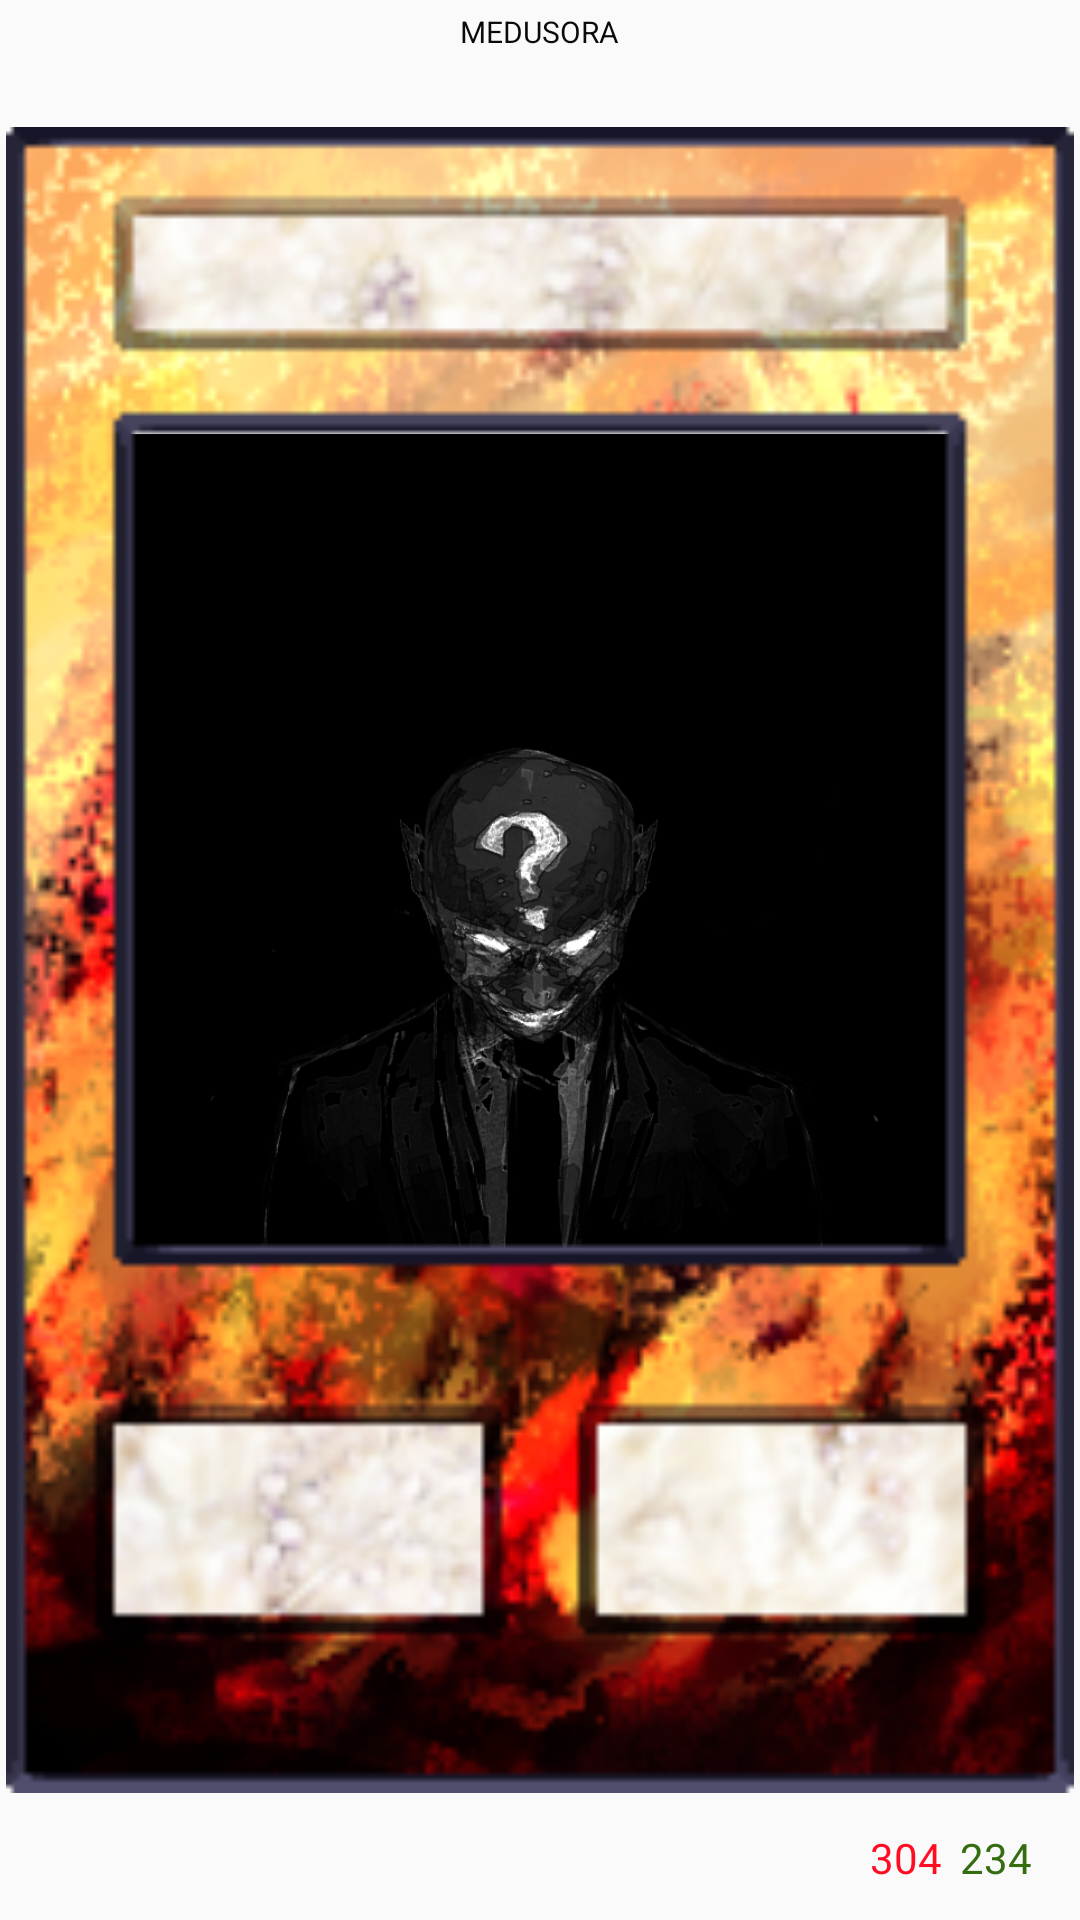

Produce the Android XML layout that renders to this screen, including the resource entries it uses.
<!-- AndroidManifest.xml: application theme AppTheme -->
<!-- res/layout/arena_board_slot.xml -->
<?xml version="1.0" encoding="utf-8"?>
<RelativeLayout xmlns:android="http://schemas.android.com/apk/res/android"
    android:layout_width="88dp"
    android:layout_height="105dp">

    <RelativeLayout
        android:id="@+id/card"
        android:layout_width="match_parent"
        android:layout_height="match_parent" >
        <ImageView
            android:id="@+id/image"
            android:layout_width="match_parent"
            android:layout_height="match_parent"
            android:layout_marginLeft="12dp"
            android:layout_marginTop="-1dp"
            android:layout_marginRight="12dp"
            android:layout_marginBottom="14dp"
            android:scaleType="fitCenter"
            android:src="@drawable/standart" />

        <ImageView
            android:id="@+id/background"
            android:layout_width="match_parent"
            android:layout_height="match_parent"
            android:layout_marginLeft="2dp"
            android:layout_marginTop="2dp"
            android:layout_marginRight="2dp"
            android:layout_marginBottom="2dp"
            android:scaleType="fitCenter"
            android:src="@drawable/card_background" />

        <ImageView
            android:id="@+id/border"
            android:layout_width="match_parent"
            android:layout_height="match_parent"
            android:layout_marginLeft="2dp"
            android:layout_marginTop="2dp"
            android:layout_marginRight="2dp"
            android:layout_marginBottom="2dp"
            android:scaleType="fitCenter"
            android:src="@drawable/monster_inferno" />

        <TextView
            android:id="@+id/name"
            android:layout_width="wrap_content"
            android:layout_height="wrap_content"
            android:layout_alignParentTop="true"
            android:layout_centerHorizontal="true"
            android:layout_marginTop="5dp"
            android:includeFontPadding="false"
            android:text="Medusora"
            android:textAlignment="center"
            android:textAllCaps="true"
            android:textColor="@color/colorBlack"
            android:textSize="10sp" />

        <TextView
            android:id="@+id/damage"
            android:layout_width="wrap_content"
            android:layout_height="wrap_content"
            android:layout_alignParentEnd="true"
            android:layout_alignParentBottom="true"
            android:layout_marginEnd="46dp"
            android:layout_marginBottom="12dp"
            android:fontFamily="@font/elsie_swash_caps"
            android:includeFontPadding="false"
            android:text="304"
            android:textAlignment="textStart"
            android:textColor="@color/colorHealth"
            android:textSize="14sp" />

        <TextView
            android:id="@+id/health"
            android:layout_width="wrap_content"
            android:layout_height="wrap_content"
            android:layout_alignParentEnd="true"
            android:layout_alignParentBottom="true"
            android:layout_marginEnd="16dp"
            android:layout_marginBottom="12dp"
            android:fontFamily="@font/elsie_swash_caps"
            android:includeFontPadding="false"
            android:text="234"
            android:textAlignment="textEnd"
            android:textColor="@color/colorDefense"
            android:textSize="14sp"/>

        <ImageView
            android:id="@+id/stun"
            android:layout_width="match_parent"
            android:layout_height="match_parent"
            android:layout_marginLeft="2dp"
            android:layout_marginTop="2dp"
            android:layout_marginRight="2dp"
            android:layout_marginBottom="2dp"
            android:scaleType="fitCenter"
            android:src="@drawable/chastity_belt"
            android:visibility="invisible"/>

    </RelativeLayout>

    <ImageView
        android:id="@+id/highlight"
        android:layout_width="match_parent"
        android:layout_height="match_parent"
        android:layout_marginLeft="2dp"
        android:layout_marginTop="2dp"
        android:layout_marginRight="2dp"
        android:layout_marginBottom="2dp"
        android:scaleType="fitCenter"
        android:src="@drawable/highlight"
        android:visibility="invisible" />

    <ImageView
        android:id="@+id/button"
        android:layout_width="match_parent"
        android:layout_height="match_parent"
        android:background="@android:color/transparent" />
</RelativeLayout>
<!-- resources referenced by this layout -->
<resources>
  <color name="colorBlack">#0A0A0A</color>
  <color name="colorDefense">#346D10</color>
  <color name="colorHealth">#FF0C23</color>
  <!-- drawable card_background: png bitmap (drawable, 58622 bytes) -->
  <!-- drawable chastity_belt: png bitmap (drawable-v24, 6402 bytes) -->
  <!-- drawable highlight: png bitmap (drawable-v24, 44492 bytes) -->
  <!-- drawable monster_inferno: png bitmap (drawable, 43419 bytes) -->
  <!-- drawable standart: png bitmap (drawable, 160165 bytes) -->
  <style name="AppTheme" parent="Theme.AppCompat.Light.NoActionBar">
          
          <item name="colorPrimary">@color/colorPrimary</item>
          <item name="colorPrimaryDark">@color/colorPrimaryDark</item>
          <item name="colorAccent">@color/colorAccent</item>
          <item name="android:windowActionBar">false</item>
          <item name="android:windowFullscreen">true</item>
          <item name="android:windowContentOverlay">@null</item>
      </style>
  <color name="colorPrimary">#009688</color>
  <color name="colorPrimaryDark">#00574B</color>
  <color name="colorAccent">#D81B60</color>
</resources>
